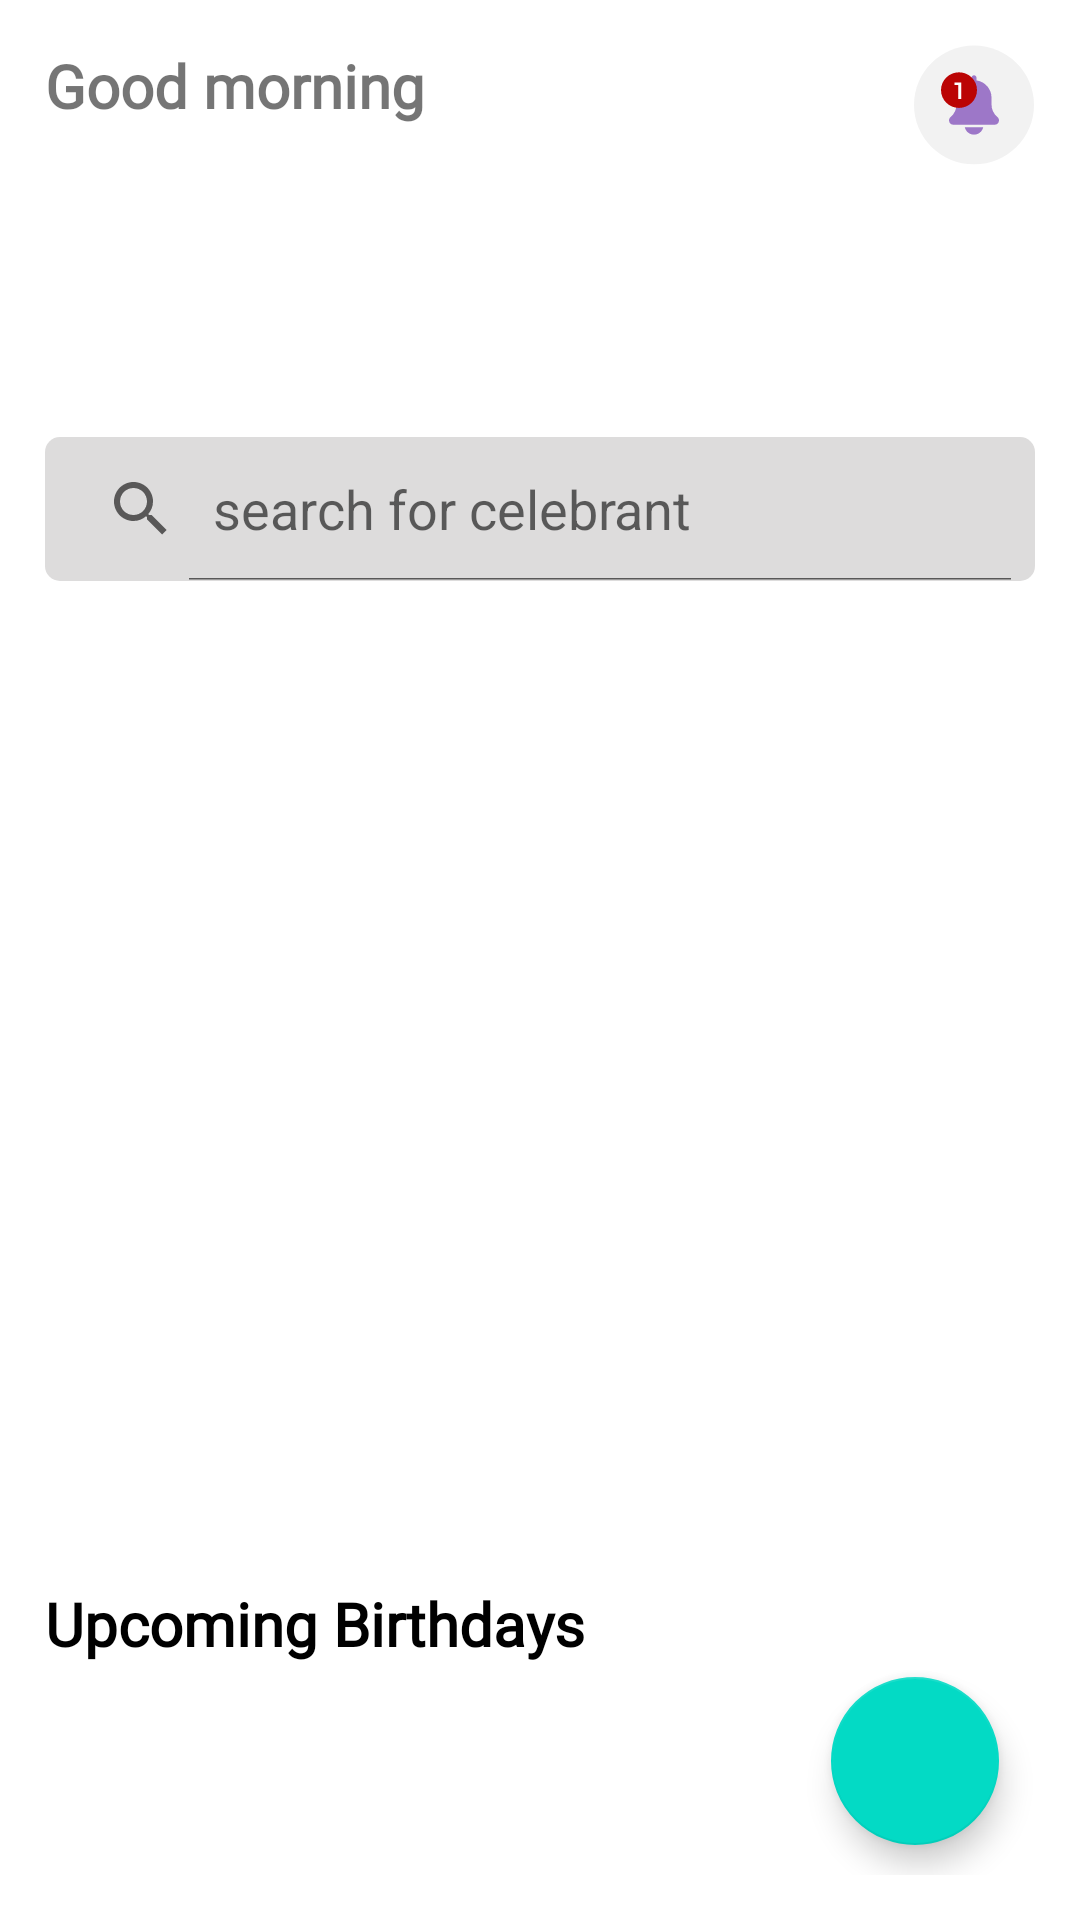

This screen was rendered from an Android layout file. Write that file and the resources it references.
<!-- AndroidManifest.xml: application theme Theme.WeekFourAnimation -->
<!-- res/layout/fragment_home.xml -->
<androidx.constraintlayout.widget.ConstraintLayout xmlns:android="http://schemas.android.com/apk/res/android"
    xmlns:tools="http://schemas.android.com/tools"
    android:layout_width="match_parent"
    android:layout_height="match_parent"
    android:padding="15dp"
    xmlns:app="http://schemas.android.com/apk/res-auto"
    tools:context="fragments.HomeFragment">

    <LinearLayout
        android:id="@+id/heading_layout"
        android:layout_width="match_parent"
        android:layout_height="wrap_content"
        android:layout_marginBottom="20dp"
        android:orientation="horizontal"
        android:weightSum="3"
        app:layout_constraintTop_toTopOf="parent">
        
        <TextView
            android:id="@+id/heading_greeting"
            android:layout_width="wrap_content"
            android:layout_height="match_parent"
            android:layout_weight="0.1"
            android:fontFamily="@font/montserrat"
            android:text="@string/good_morning"
            android:textSize="20sp"
            android:textStyle="bold" />
        
        <ImageView
            android:id="@+id/heading_emoji"
            android:layout_width="wrap_content"
            android:layout_height="wrap_content"
            android:scaleType="fitStart"
            android:layout_weight="2.8"
            android:src="@drawable/hearts" />
        
        <ImageView
            android:id="@+id/heading_icon"
            android:layout_width="wrap_content"
            android:layout_height="wrap_content"
            android:layout_weight="0.1"
            android:scaleType="fitEnd"
            android:src="@drawable/ic_notification_icon" />
    </LinearLayout>

    <ScrollView
        android:id="@+id/scroll_view"
        android:layout_width="match_parent"
        android:layout_height="wrap_content"
        app:layout_constraintTop_toBottomOf="@id/heading_layout"
        android:layout_marginTop="20dp"
        app:layout_constraintBottom_toBottomOf="parent"
        >

        <androidx.constraintlayout.widget.ConstraintLayout
            android:layout_width="match_parent"
            android:layout_height="match_parent">

            <SearchView
                android:id="@+id/search_view"
                android:layout_width="match_parent"
                android:layout_height="wrap_content"
                android:layout_marginBottom="20dp"
                android:iconifiedByDefault="false"
                android:queryHint="search for celebrant"
                android:background="@drawable/search_view_background"
                app:layout_constraintTop_toTopOf="parent"
                app:layout_constraintBottom_toTopOf="@+id/view_pager"
                />

            <androidx.viewpager2.widget.ViewPager2
                android:id="@+id/view_pager"
                android:layout_width="306dp"
                android:layout_height="319dp"
                app:layout_constraintTop_toBottomOf="@id/search_view"
                app:layout_constraintStart_toStartOf="parent"
                app:layout_constraintEnd_toEndOf="parent"
                android:layout_marginTop="15dp"/>

            <TextView
                android:id="@+id/upcoming_birthdays"
                android:layout_width="wrap_content"
                android:layout_height="wrap_content"
                android:fontFamily="@font/montserrat"
                android:text="@string/upcoming_birthdays"
                android:textColor="@color/black"
                android:textSize="20sp"
                android:textStyle="bold"
                app:layout_constraintStart_toStartOf="parent"
                app:layout_constraintTop_toBottomOf="@id/view_pager" />

            <androidx.recyclerview.widget.RecyclerView
                android:id="@+id/recyclerview"
                android:layout_width="match_parent"
                android:layout_height="wrap_content"
                app:layout_constraintLeft_toLeftOf="parent"
                app:layout_constraintTop_toBottomOf="@id/upcoming_birthdays"
                app:layout_constraintBottom_toBottomOf="parent"/>
        </androidx.constraintlayout.widget.ConstraintLayout>
    </ScrollView>

    <com.google.android.material.floatingactionbutton.FloatingActionButton
        android:layout_width="wrap_content"
        android:layout_height="wrap_content"
        android:layout_marginEnd="12dp"
        android:focusable="true"
        app:layout_constraintBottom_toBottomOf="parent"
        app:layout_constraintEnd_toEndOf="parent"
        app:layout_constraintVertical_bias="0.965"
        android:src="@drawable/ic_add_fab"
        app:tint="@color/white"
        android:layout_marginBottom="10dp"/>

</androidx.constraintlayout.widget.ConstraintLayout>
<!-- resources referenced by this layout -->
<resources>
  <!-- drawable ic_notification_icon (drawable) -->
  <vector xmlns:android="http://schemas.android.com/apk/res/android"
      android:width="40dp"
      android:height="40dp"
      android:viewportWidth="40"
      android:viewportHeight="40">
    <path
        android:pathData="M40,19.9867C40,9.053 31.0457,0.1894 20,0.1894C8.9543,0.1894 0,9.053 0,19.9867C0,30.9205 8.9543,39.7841 20,39.7841C31.0457,39.7841 40,30.9205 40,19.9867Z"
        android:fillColor="#F2F2F2"/>
    <path
        android:pathData="M27.816,24.0393C26.556,22.9851 25.833,21.4448 25.833,19.8118V17.5121C25.833,14.6093 23.655,12.2064 20.833,11.8038V10.9129C20.833,10.4568 20.46,10.0881 20,10.0881C19.54,10.0881 19.167,10.4568 19.167,10.9129V11.8038C16.344,12.2064 14.167,14.6093 14.167,17.5121V19.8118C14.167,21.4448 13.444,22.9851 12.177,24.0462C11.852,24.3204 11.667,24.7203 11.667,25.142C11.667,25.9388 12.321,26.5862 13.125,26.5862H26.875C27.679,26.5862 28.333,25.9388 28.333,25.142C28.333,24.7203 28.147,24.3204 27.816,24.0393Z"
        android:fillColor="#9D77C8"/>
    <path
        android:pathData="M20,29.8854C21.509,29.8854 22.772,28.8203 23.062,27.4108H16.938C17.228,28.8203 18.491,29.8854 20,29.8854Z"
        android:fillColor="#9D77C8"/>
    <path
        android:pathData="M21,15.0374C21,11.7573 18.3137,9.0982 15,9.0982C11.6863,9.0982 9,11.7573 9,15.0374C9,18.3175 11.6863,20.9766 15,20.9766C18.3137,20.9766 21,18.3175 21,15.0374Z"
        android:fillColor="#BB0404"/>
    <path
        android:pathData="M15.765,12.4637V18.007H14.725V13.3269H13.541V12.4637H15.765Z"
        android:fillColor="#ffffff"/>
  </vector>
  <!-- drawable search_view_background (drawable) -->
  <?xml version="1.0" encoding="utf-8"?>
  <shape xmlns:android="http://schemas.android.com/apk/res/android"
      android:shape="rectangle">
      <corners android:radius="5dp"/>
      <solid android:color="#DDDCDC"/>
  "
  </shape>
  <string name="good_morning">Good morning</string>
  <string name="upcoming_birthdays">Upcoming Birthdays</string>
  <style name="Theme.WeekFourAnimation" parent="Theme.MaterialComponents.DayNight.NoActionBar">
          
          <item name="colorPrimary">@color/purple_500</item>
          <item name="colorPrimaryVariant">@color/purple_700</item>
          <item name="colorOnPrimary">@color/white</item>
          
          <item name="colorSecondary">@color/teal_200</item>
          <item name="colorSecondaryVariant">@color/teal_700</item>
          <item name="colorOnSecondary">@color/black</item>
          
          <item name="android:statusBarColor" tools:targetApi="l">?attr/colorPrimaryVariant</item>
          
      </style>
  <!-- not gathered from this repository: default colours our renderer supplied (Android Studio template values) -->
  <color name="purple_500">#FF6200EE</color>
  <color name="purple_700">#FF3700B3</color>
  <color name="teal_200">#FF03DAC5</color>
  <color name="teal_700">#FF018786</color>
  <color name="black">#FF000000</color>
  <color name="white">#FFFFFFFF</color>
</resources>
